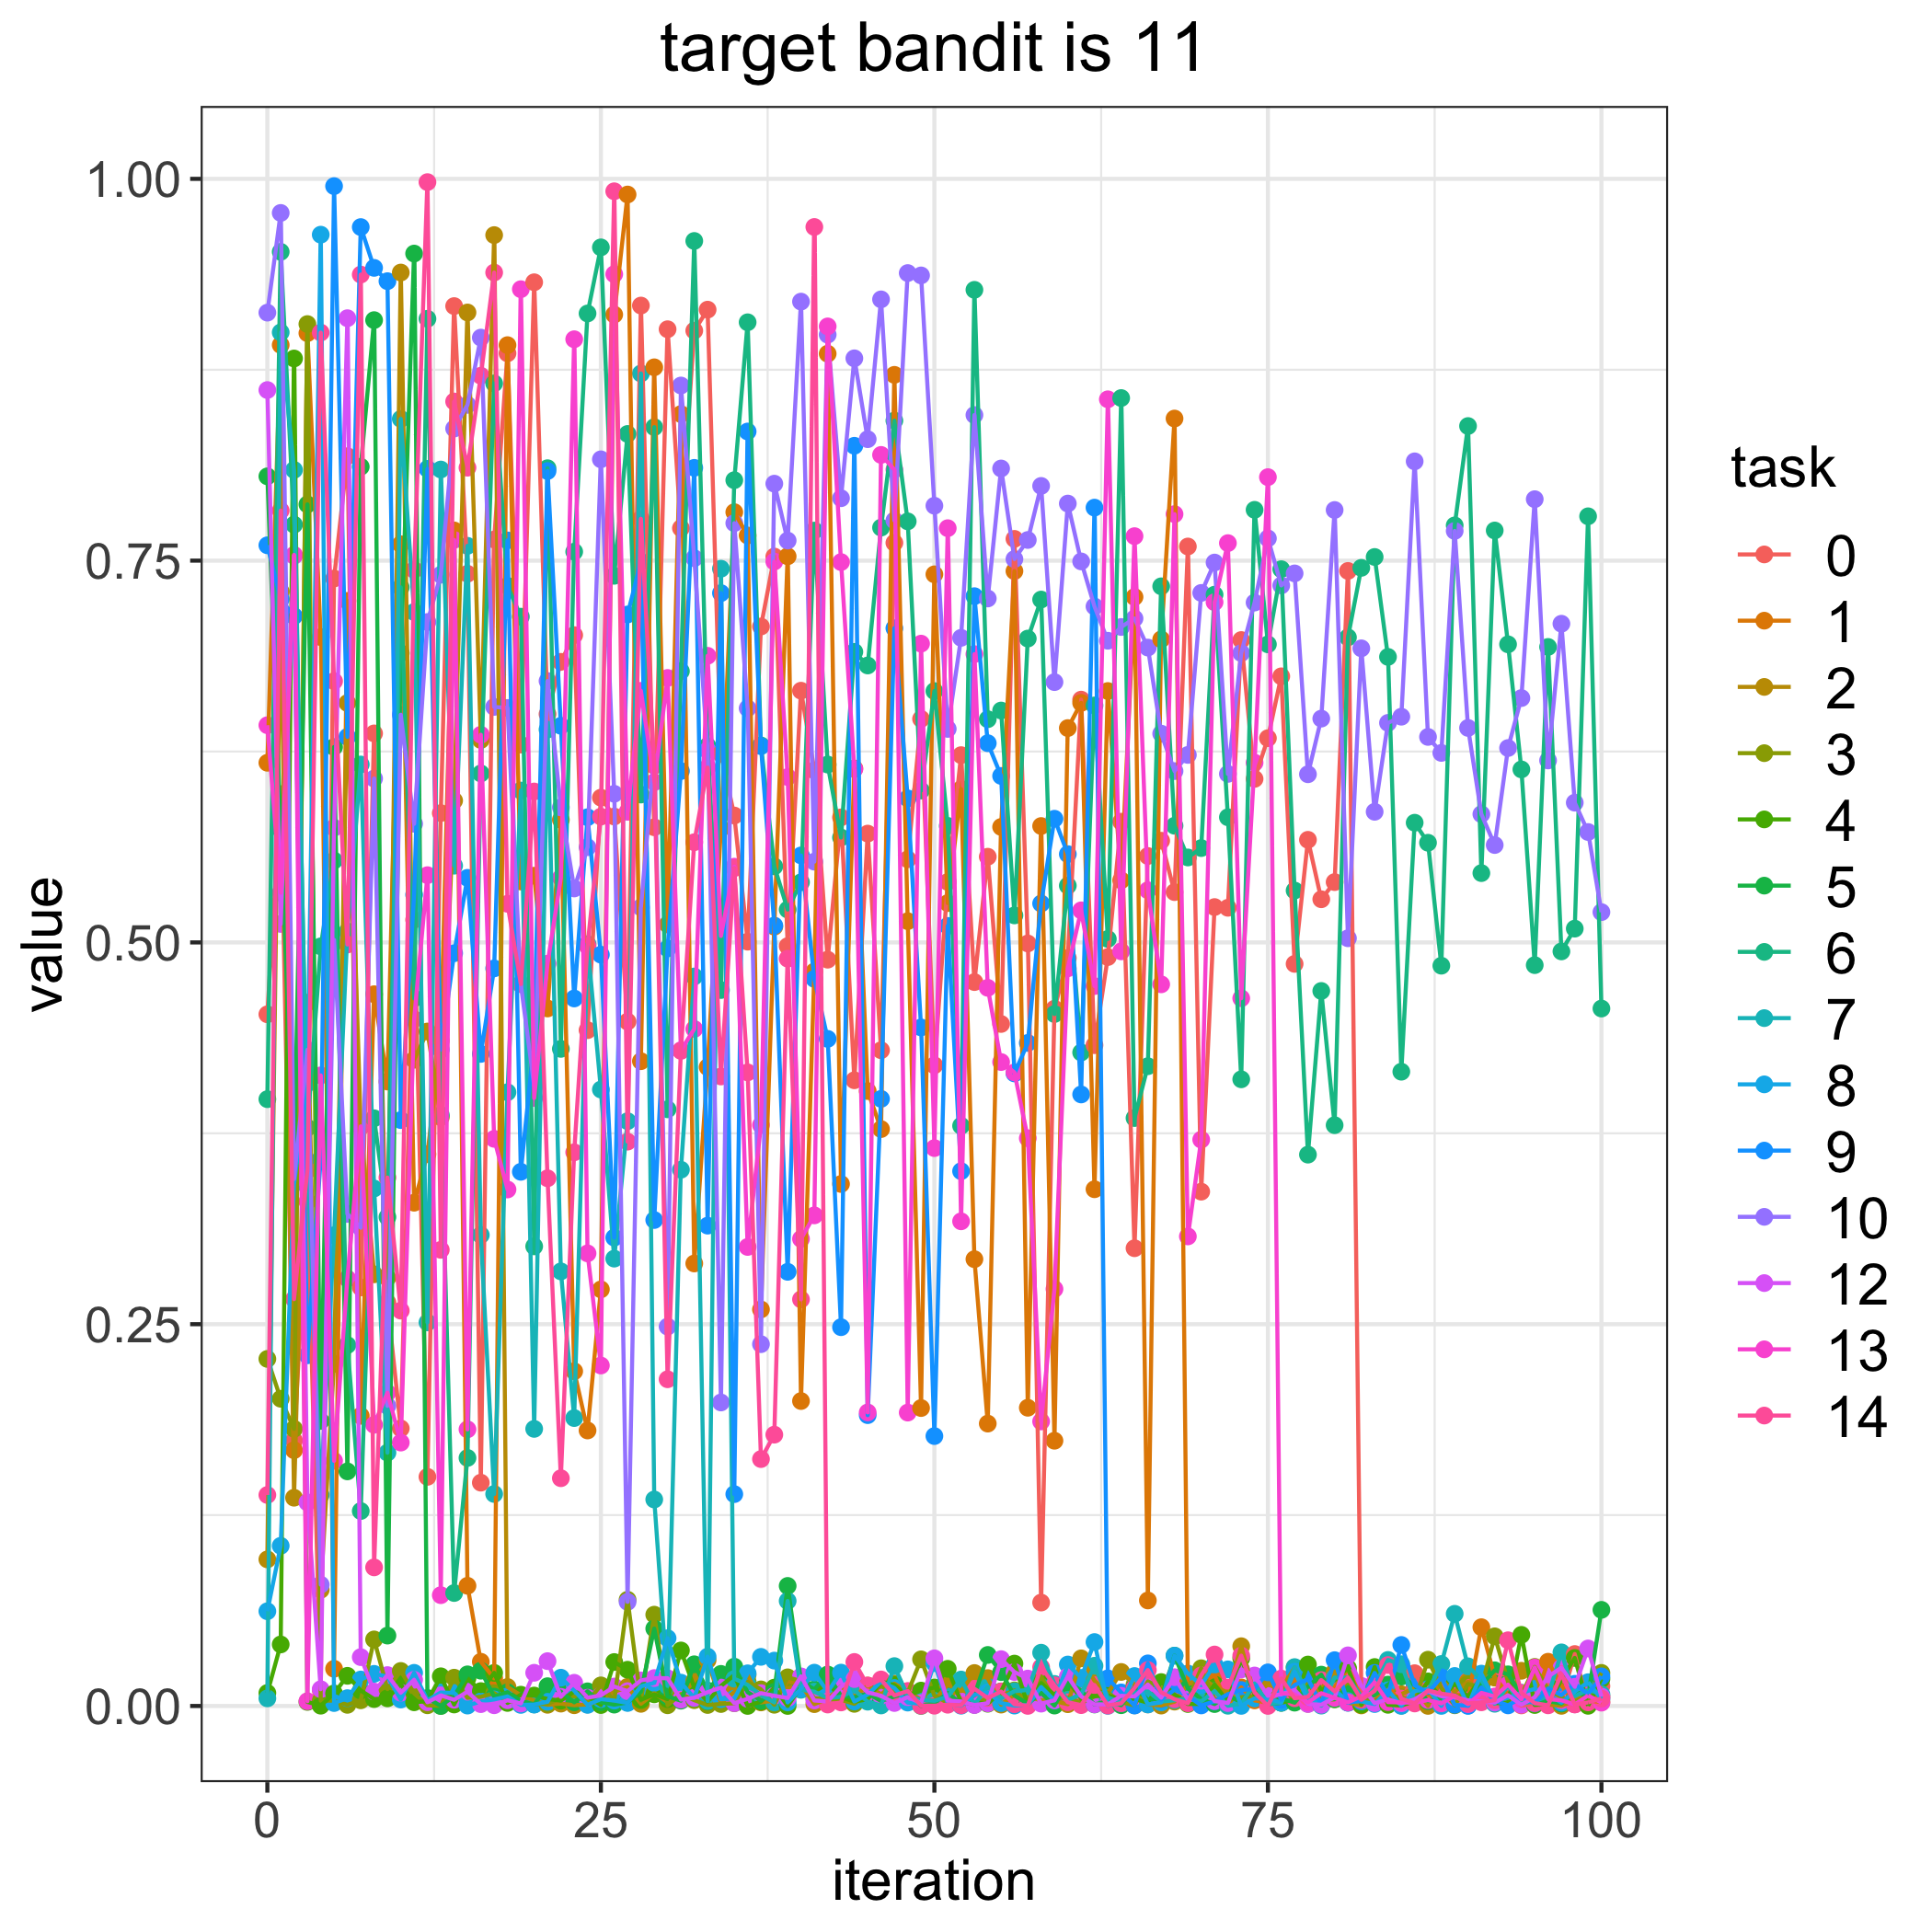

The file beside this chart, header and first rows:
, 0.0, 1.0, 2.0, 3.0, 4.0, 5.0, 6.0, 7.0, 8.0, 9.0, 10.0, 12.0, 13.0, 14.0
0, 0.4529, 0.6176, 0.096, 0.2273, 0.008514, 0.8052, 0.3974, 0.004978, 0.06203, 0.7601, 0.9124, 0.8617, 0.6422, 0.1382
1, 0.5971, 0.8912, 0.7298, 0.2012, 0.04029, 0.5741, 0.9522, 0.8995, 0.1049, 0.7247, 0.9777, 0.5121, 0.5326, 0.7828
2, 0.1738, 0.1675, 0.1364, 0.1815, 0.8824, 0.3531, 0.7736, 0.8094, 0.3419, 0.7137, 0.3452, 0.7532, 0.7538, 0.2664
3, 0.3303, 0.899, 0.4606, 0.9049, 0.002674, 0.7868, 0.3787, 0.3565, 0.4077, 0.2296, 0.4297, 0.1333, 0.003131, 0.3508
4, 0.01035, 0.6999, 0.07607, 0.003433, 0.0001956, 0.1866, 0.4974, 0.1382, 0.9634, 0.3584, 0.07944, 0.01098, 0.4129, 0.8993
5, 0.7383, 0.02436, 0.224, 0.003558, 0.008203, 0.6279, 0.5536, 0.3082, 0.001931, 0.9952, 0.5016, 0.5751, 0.1605, 0.6711
6, 0.8184, 0.7236, 0.6568, 0.0007518, 0.01975, 0.1536, 0.2363, 0.5072, 0.005127, 0.6346, 0.3222, 0.9088, 0.2799, 0.4986
7, 0.274, 0.19, 0.3794, 0.003716, 0.0101, 0.8115, 0.1277, 0.6165, 0.01734, 0.9684, 0.3132, 0.03199, 0.3795, 0.9373
8, 0.6369, 0.4661, 0.2827, 0.04358, 0.004518, 0.9075, 0.3848, 0.3389, 0.02103, 0.9417, 0.6073, 0.009453, 0.1841, 0.09077
9, 0.2642, 0.4089, 0.2804, 0.01104, 0.005001, 0.04609, 0.3202, 0.1659, 0.01931, 0.933, 0.1965, 0.02023, 0.2051, 0.346
10, 0.1817, 0.7607, 0.9387, 0.02293, 0.0141, 0.6894, 0.7325, 0.8428, 0.004227, 0.3837, 0.6491, 0.008693, 0.1725, 0.2589
11, 0.5148, 0.3296, 0.4232, 0.008263, 0.002419, 0.9511, 0.4634, 0.7164, 0.0217, 0.5313, 0.5777, 0.01715, 0.4497, 0.744
12, 0.15, 0.3614, 0.4417, 0.0004709, 0.003192, 0.005218, 0.9084, 0.2512, 0.003662, 0.8101, 0.7098, 0.002454, 0.544, 0.9979
13, 0.5847, 0.4357, 0.3856, 8.78019647012498e-05, 0.01944, 1.2775185326640325e-06, 0.387, 0.8097, 0.008838, 0.4298, 0.7408, 0.006983, 0.07256, 0.2987
14, 0.9167, 0.7698, 0.5929, 0.01853, 0.0009771, 0.006562, 0.07398, 0.5502, 0.008533, 0.4929, 0.8365, 0.004075, 0.7636, 0.8542
15, 0.7414, 0.07872, 0.9125, 0.005349, 0.01816, 0.02071, 0.1624, 0.7597, 0.0002662, 0.5423, 0.852, 0.009332, 0.1811, 0.8109
16, 0.1462, 0.02896, 0.6326, 0.005993, 0.009736, 0.0231, 0.6106, 0.3084, 0.002958, 0.427, 0.896, 0.001212, 0.636, 0.8711
17, 0.7638, 0.01815, 0.9632, 0.008404, 0.02168, 0.006112, 0.8661, 0.1388, 0.004288, 0.483, 0.6542, 0.0004847, 0.3714, 0.9387
18, 0.8858, 0.8911, 0.01244, 0.003085, 0.001994, 0.008997, 0.7335, 0.4019, 0.006252, 0.7632, 0.6535, 0.003739, 0.3382, 0.5253
19, 0.6296, 0.5399, 0.007017, 0.002821, 0.007383, 0.003277, 0.7133, 0.5995, 0.0007134, 0.3498, 0.4727, 0.00163, 0.9277, 0.4727
20, 0.9323, 0.5437, 0.003592, 0.001188, 0.006835, 0.001033, 0.301, 0.1815, 0.0009183, 0.4355, 0.4061, 0.02174, 0.3981, 0.5988
21, 0.6495, 0.4568, 0.0007746, 0.001411, 0.004557, 0.01296, 0.8105, 0.6394, 0.002731, 0.8087, 0.6712, 0.02936, 0.4861, 0.3455
22, 0.6837, 0.5803, 0.001555, 0.005081, 0.003502, 0.009359, 0.4303, 0.2846, 0.01852, 0.6418, 0.5884, 0.005995, 0.5423, 0.1491
23, 0.7012, 0.2192, 0.0004933, 0.006221, 0.009469, 0.002421, 0.7558, 0.1885, 0.009994, 0.4633, 0.5353, 0.01519, 0.895, 0.3626
24, 0.4425, 0.1804, 0.001033, 0.002949, 0.006358, 0.009594, 0.9118, 0.4988, 0.0007393, 0.582, 0.5623, 0.005422, 0.2964, 0.4976
25, 0.5948, 0.2728, 0.003582, 0.01349, 0.0006169, 0.00247, 0.9551, 0.4037, 0.004517, 0.492, 0.8163, 0.006919, 0.2229, 0.5824
26, 0.5824, 0.9111, 0.009231, 0.003406, 0.02878, 0.0008961, 0.7401, 0.2929, 0.003529, 0.3067, 0.5973, 0.01274, 0.9376, 0.9919
27, 0.4482, 0.9897, 0.01254, 0.06956, 0.02374, 0.0023, 0.833, 0.383, 0.001984, 0.7147, 0.06817, 0.009718, 0.5855, 0.3695
28, 0.917, 0.4222, 0.001406, 0.003469, 0.004078, 0.009272, 0.5968, 0.8725, 0.01284, 0.7493, 0.5229, 0.01674, 0.6647, 0.7774
29, 0.5754, 0.8766, 0.008282, 0.05979, 0.007646, 0.05069, 0.8374, 0.1352, 0.01513, 0.3182, 0.6225, 0.01828, 0.6049, 0.6157
30, 0.9015, 0.5118, 0.002541, 0.0004756, 0.004511, 0.00628, 0.3907, 0.01315, 0.04438, 0.4961, 0.2484, 0.01816, 0.6732, 0.2139
31, 0.7713, 0.846, 0.006625, 0.007801, 0.03635, 0.00348, 0.6776, 0.3512, 0.01527, 0.6122, 0.8647, 0.004182, 0.4294, 0.429
32, 0.9006, 0.2898, 0.01645, 0.003804, 0.01197, 0.0273, 0.9593, 0.4777, 0.005231, 0.8108, 0.7516, 0.005425, 0.4433, 0.5656
33, 0.9143, 0.4184, 0.03, 0.0006542, 0.002914, 0.01003, 0.6286, 0.003223, 0.03231, 0.3145, 0.6257, 0.009035, 0.6877, 0.6145
34, 0.6235, 0.5746, 0.001951, 0.001282, 0.0131, 0.02101, 0.4688, 0.7447, 0.004434, 0.7287, 0.1987, 0.01207, 0.5042, 0.4122
35, 0.5831, 0.7817, 0.009109, 0.001795, 0.02025, 0.02573, 0.8027, 0.01786, 0.004803, 0.1387, 0.7745, 0.001871, 0.5496, 0.5486
36, 0.5005, 0.7665, 0.02038, 0.01585, 3.444210828708073e-05, 0.009064, 0.9061, 0.01388, 0.02139, 0.8346, 0.6533, 0.004688, 0.3006, 0.4149
37, 0.7069, 0.2597, 0.002339, 0.01086, 0.002871, 0.003526, 0.629, 0.007058, 0.03217, 0.6285, 0.2369, 0.008397, 0.3804, 0.1617
38, 0.7527, 0.5103, 0.003499, 0.0008008, 0.01202, 0.009277, 0.5498, 0.002296, 0.02971, 0.511, 0.8004, 0.006694, 0.7494, 0.1777
39, 0.4976, 0.7528, 0.01624, 0.01876, 2.486626143128593e-05, 0.07862, 0.5215, 0.06877, 0.002324, 0.2843, 0.7631, 0.00519, 0.6083, 0.4894
40, 0.6648, 0.1997, 0.01393, 0.01638, 0.01243, 0.01625, 0.5394, 0.01059, 0.01132, 0.557, 0.9196, 0.01939, 0.3059, 0.2662
41, 0.6126, 0.481, 0.001213, 0.005067, 0.00929, 0.01086, 0.7697, 0.00936, 0.02181, 0.4761, 0.5529, 0.003602, 0.3213, 0.9685
42, 0.4887, 0.8855, 0.004637, 0.004589, 0.0148, 0.02063, 0.6165, 0.005247, 0.009338, 0.4368, 0.898, 0.002906, 0.9034, 0.0009563
43, 0.5819, 0.3418, 0.0128, 0.004057, 0.005693, 0.006619, 0.5687, 0.005996, 0.02184, 0.248, 0.7909, 0.01268, 0.749, 0.002318
44, 0.4097, 0.6139, 0.006177, 0.001403, 0.00282, 0.005676, 0.6903, 0.01035, 0.002918, 0.8252, 0.8825, 0.0176, 0.6135, 0.02883
45, 0.5713, 0.4027, 0.01335, 0.00835, 0.004388, 0.008272, 0.6814, 0.002814, 0.007495, 0.1904, 0.8295, 0.008929, 0.1922, 0.01338
46, 0.4294, 0.3778, 0.007612, 0.01288, 0.01605, 0.003244, 0.7716, 0.0003451, 0.01592, 0.3975, 0.9211, 0.006687, 0.8192, 0.01736
47, 0.7617, 0.8717, 0.01458, 0.009145, 0.01373, 0.006174, 0.8417, 0.02611, 0.01177, 0.7057, 0.7763, 0.001952, 0.8096, 0.006859
48, 0.5544, 0.5139, 0.009575, 0.008655, 0.006994, 0.008769, 0.7757, 0.006357, 0.00223, 0.5943, 0.9383, 0.005774, 0.1921, 0.00979
49, 0.6464, 0.1951, 0.004062, 0.03054, 0.01006, 5.4890651457584056e-05, 0.5994, 0.004014, 0.00149, 0.4443, 0.9368, 0.00193, 0.6956, 0.0001978
50, 0.4196, 0.741, 0.003622, 0.006755, 0.0121, 0.002002, 0.6646, 0.003373, 0.02807, 0.1767, 0.786, 0.0312, 0.3653, 0.0001757
51, 0.5396, 0.5258, 0.01387, 0.002072, 0.02434, 0.008493, 0.5763, 0.006101, 0.001635, 0.5108, 0.6398, 0.00345, 0.7712, 0.0008203
52, 0.6226, 0.6004, 0.009769, 0.00294, 0.002593, 0.001612, 0.3799, 0.01731, 0.0001899, 0.3502, 0.6995, 0.002976, 0.3174, 0.0004796
53, 0.474, 0.2926, 0.02158, 0.0007662, 0.002186, 0.007047, 0.9273, 0.0008758, 0.007373, 0.7267, 0.8453, 0.0006271, 0.6888, 0.0113
54, 0.5561, 0.1849, 0.01825, 0.005452, 0.001474, 0.03342, 0.6462, 0.0125, 0.008918, 0.6305, 0.7252, 0.001765, 0.4703, 0.005198
55, 0.4466, 0.5756, 0.000912, 0.006821, 0.009547, 0.02218, 0.6518, 0.005005, 0.001893, 0.609, 0.8103, 0.03066, 0.4217, 0.009458
56, 0.7642, 0.7432, 0.007429, 0.0102, 0.02775, 0.00681, 0.5177, 0.009661, 0.0002641, 0.4142, 0.751, 0.02224, 0.4149, 0.001136
57, 0.4993, 0.1953, 0.005737, 0.002883, 0.000641, 0.001429, 0.699, 0.01049, 0.0005948, 0.4342, 0.7635, 0.01796, 0.3718, 6.411486309541124e-05
58, 0.06772, 0.5762, 0.003868, 0.01936, 0.01503, 0.008576, 0.7245, 0.03488, 0.01243, 0.5255, 0.7989, 0.001535, 0.1863, 0.02538
59, 0.4566, 0.1737, 0.00314, 0.00414, 0.007133, 0.0002705, 0.4531, 0.01442, 0.003636, 0.581, 0.6705, 0.003722, 0.273, 0.01357
... 41 more rows
